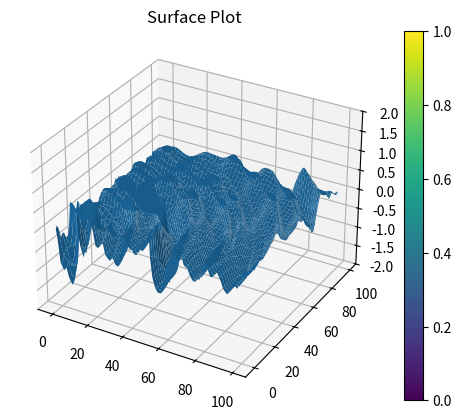

Generate this figure with matplotlib:
# http://www.aosocean.com/en/article/doi/10.1007/s13131-021-1871-6
import numpy as np
import matplotlib.pyplot as plt

rng = np.random.default_rng()

g = 9.81
omega0 = 1
theta0 = 1

dtheta = 1/100
domega = 1/10

Theta = np.arange(-0.5*np.pi, 0.5*np.pi, dtheta)
Omega = np.arange(0.01, 6, domega)

a=0.01
U=5
beta=1.25

def jonswap(omega, theta):
    p = 0.5+0.82*np.exp(-0.5*(omega/8.565*U)*4)
    q = (p-0.5)/0.82*0.32
    return a*g**2/omega**5 * np.exp(-beta*(g/U/omega)**4) * 1/np.pi * (1+p*np.cos(2*theta)+q*np.cos(4*theta))

def wavePlot(X, Y):
    assert(X.shape == Y.shape)
    # Z = rng.random(size=X.shape)
    # Z = np.zeros_like(X)
    Z = 0.1*np.sin(X/3)
    t = 245

    Xout = X
    Yout = Y
    Zout = Z

    for oi in Omega:
        for tj in Theta:
            r = np.sqrt(jonswap(oi, tj)*dtheta*domega)
            phase = oi**2/g * (X*np.cos(tj)+Y*np.sin(tj) - oi*t)
            Xout = Xout - r*np.sin(phase)
            Yout = Yout - r*np.sin(phase)
            Zout = Zout + r*np.cos(phase)
    return Xout, Yout, Zout

x = np.arange(0.0, 100.0, 1)
X, Y = np.meshgrid(x, x)
# X, Y = np.meshgrid(Theta,Omega)

X, Y, Z = wavePlot(X, Y)

fig = plt.figure()
ax = fig.add_subplot(111, projection='3d')
surf = ax.plot_surface(X, Y, Z)
# surf = ax.plot_surface(X, Y, jonswap(Y, X))
fig.colorbar(surf)
ax.set_title("Surface Plot")
ax.set_zlim(-2,2)
plt.show()

